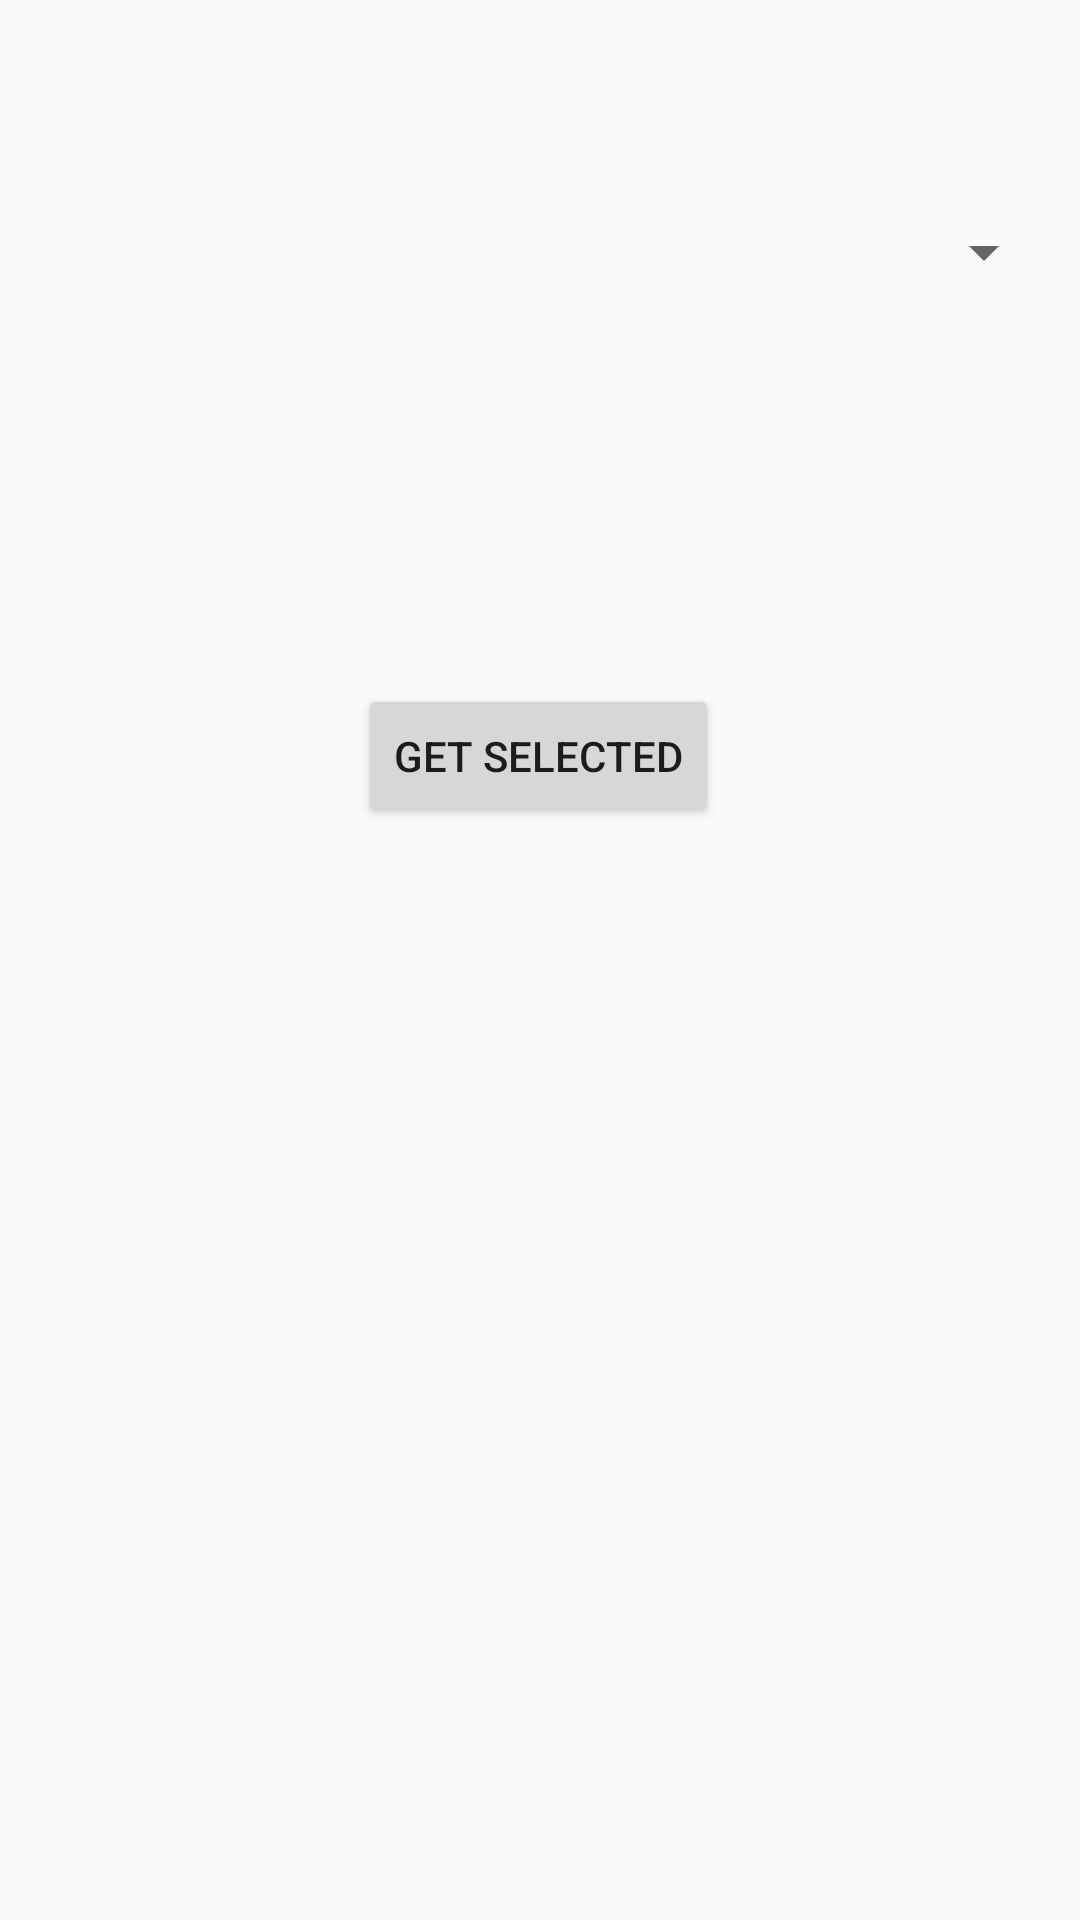

Write the Android layout XML for this screen, with the resource values it uses.
<!-- AndroidManifest.xml: application theme AppTheme -->
<!-- res/layout/activity_spinner_run.xml -->
<?xml version="1.0" encoding="utf-8"?>
<android.support.constraint.ConstraintLayout xmlns:android="http://schemas.android.com/apk/res/android"
    xmlns:app="http://schemas.android.com/apk/res-auto"
    xmlns:tools="http://schemas.android.com/tools"
    android:layout_width="match_parent"
    android:layout_height="match_parent"
    tools:context=".beginner.SpinnerRun">

    <Spinner
        android:id="@+id/spinner"
        android:layout_width="match_parent"
        android:layout_height="wrap_content"
        android:layout_marginEnd="8dp"
        android:layout_marginLeft="8dp"
        android:layout_marginRight="8dp"
        android:layout_marginStart="8dp"
        android:layout_marginTop="72dp"
        app:layout_constraintEnd_toEndOf="parent"
        app:layout_constraintHorizontal_bias="0.0"
        app:layout_constraintStart_toStartOf="parent"
        app:layout_constraintTop_toTopOf="parent" />

    <Button
        android:id="@+id/spinbtn"
        android:layout_width="wrap_content"
        android:layout_height="wrap_content"
        android:layout_marginEnd="8dp"
        android:layout_marginLeft="8dp"
        android:layout_marginRight="8dp"
        android:layout_marginStart="8dp"
        android:layout_marginTop="132dp"
        android:text="Get Selected"
        app:layout_constraintEnd_toEndOf="parent"
        app:layout_constraintHorizontal_bias="0.498"
        app:layout_constraintStart_toStartOf="parent"
        app:layout_constraintTop_toBottomOf="@+id/spinner" />
</android.support.constraint.ConstraintLayout>
<!-- resources referenced by this layout -->
<resources>
  <style name="AppTheme" parent="Theme.AppCompat.Light.DarkActionBar">
          
          <item name="colorPrimary">@color/colorPrimary</item>
          <item name="colorPrimaryDark">@color/colorPrimaryDark</item>
          <item name="colorAccent">#000000</item>
          </style>
  <color name="colorPrimary">#505156</color>
  <color name="colorPrimaryDark">#c9c9c9</color>
</resources>
